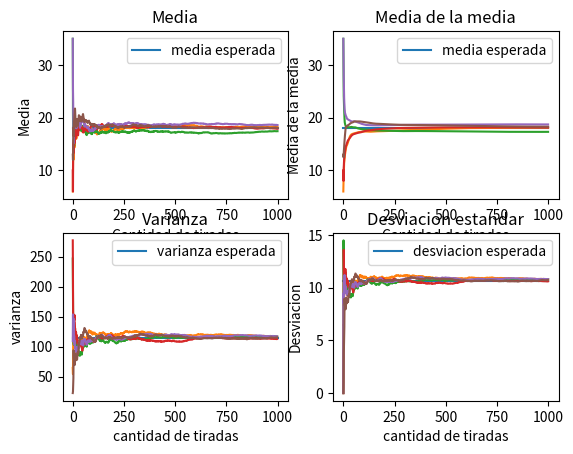

This chart was generated by the following Python code:
# Como ejercicio tenemos que hacer una ruleta y hacer las graficas
# 1- fr/n frecuencia relativa #cantidad de veces que SALIO el numero / cantidad total de muestras
# 2- vp/n valor promedio de las tiradas
# 3- vd/n valor del desvio       np.std(datos, 0) # Desviación típica de cada columna
# 4- vv/n valor de la varianza
import numpy as np
import matplotlib.pyplot as plt
import random as rn
import matplotlib.ticker as tick
import statistics as st
from random import randint, seed

#constantes que representan la ruleta
n_muestras = 1000
min_n = 0
max_n = 36
base = np.arange(37)

#variables basadas en las constantes de la ruleta
fabs_esperada = n_muestras / len(base)
fr_esperada = 1 / len(base)
media_esperada = np.mean(base)
varianza_esperada = np.var(base)
desviacion_esperada = np.std(base)

def iteracion():

    # listas para los datos almacenados
    data = []
    media = []
    media_media = []
    varianza = []
    varianza_media = []
    desviacion = []

    for i in range(n_muestras):
        data.append(randint(min_n, max_n))
        media.append(np.mean(data))
        media_media.append(np.mean(media))
        desviacion.append(np.std(data))
        if i >= 2:
            varianza.append(st.variance(data))
            varianza_media.append(st.variance(media))

    plot_1(media, media_media, varianza, varianza_media, desviacion)

def preplot():
    # Grafica de media
    plt.subplot(2, 2, 1)
    plt.xlabel('Cantidad de tiradas')
    plt.ylabel('Media')
    plt.title("Media")
    plt.plot([0, n_muestras], [media_esperada, media_esperada], label="media esperada")

    # Grafica de media de media
    plt.subplot(2, 2, 2)
    plt.xlabel('Cantidad de tiradas')
    plt.ylabel('Media de la media')
    plt.title("Media de la media")
    plt.plot([0, n_muestras], [media_esperada, media_esperada], label="media esperada")

    # Grafica de la varianza
    plt.subplot(2, 2, 3)
    plt.title('Varianza')
    plt.xlabel('cantidad de tiradas')
    plt.ylabel('varianza')
    plt.plot([0, n_muestras], [varianza_esperada, varianza_esperada], label="varianza esperada")

    plt.subplot(2, 2, 4)
    plt.title('Desviacion estandar')
    plt.xlabel('cantidad de tiradas')
    plt.ylabel('Desviacion')
    plt.plot([0, n_muestras], [desviacion_esperada, desviacion_esperada], label="desviacion esperada")

def plot_1(m, mm, v, vm, des):
    #Grafica de media
    plt.subplot(2, 2, 1)
    plt.plot(m)
    plt.legend()

    #Grafica de media de media
    plt.subplot(2, 2, 2)
    plt.plot(mm)
    plt.legend()

#segi de aca

    #Grafica de la varianza
    plt.subplot(2, 2, 3)
    plt.plot(v)
    plt.legend()

    #Grafica de la desviacion estandar
    plt.subplot(2, 2, 4)
    plt.plot(des)
    plt.legend()

def main():
    seed(801)
    preplot()
    for h in range(0,5):
        iteracion()
        #plot_frAbs(data)
        #plot_frRel(data)
    plt.show()


main()
